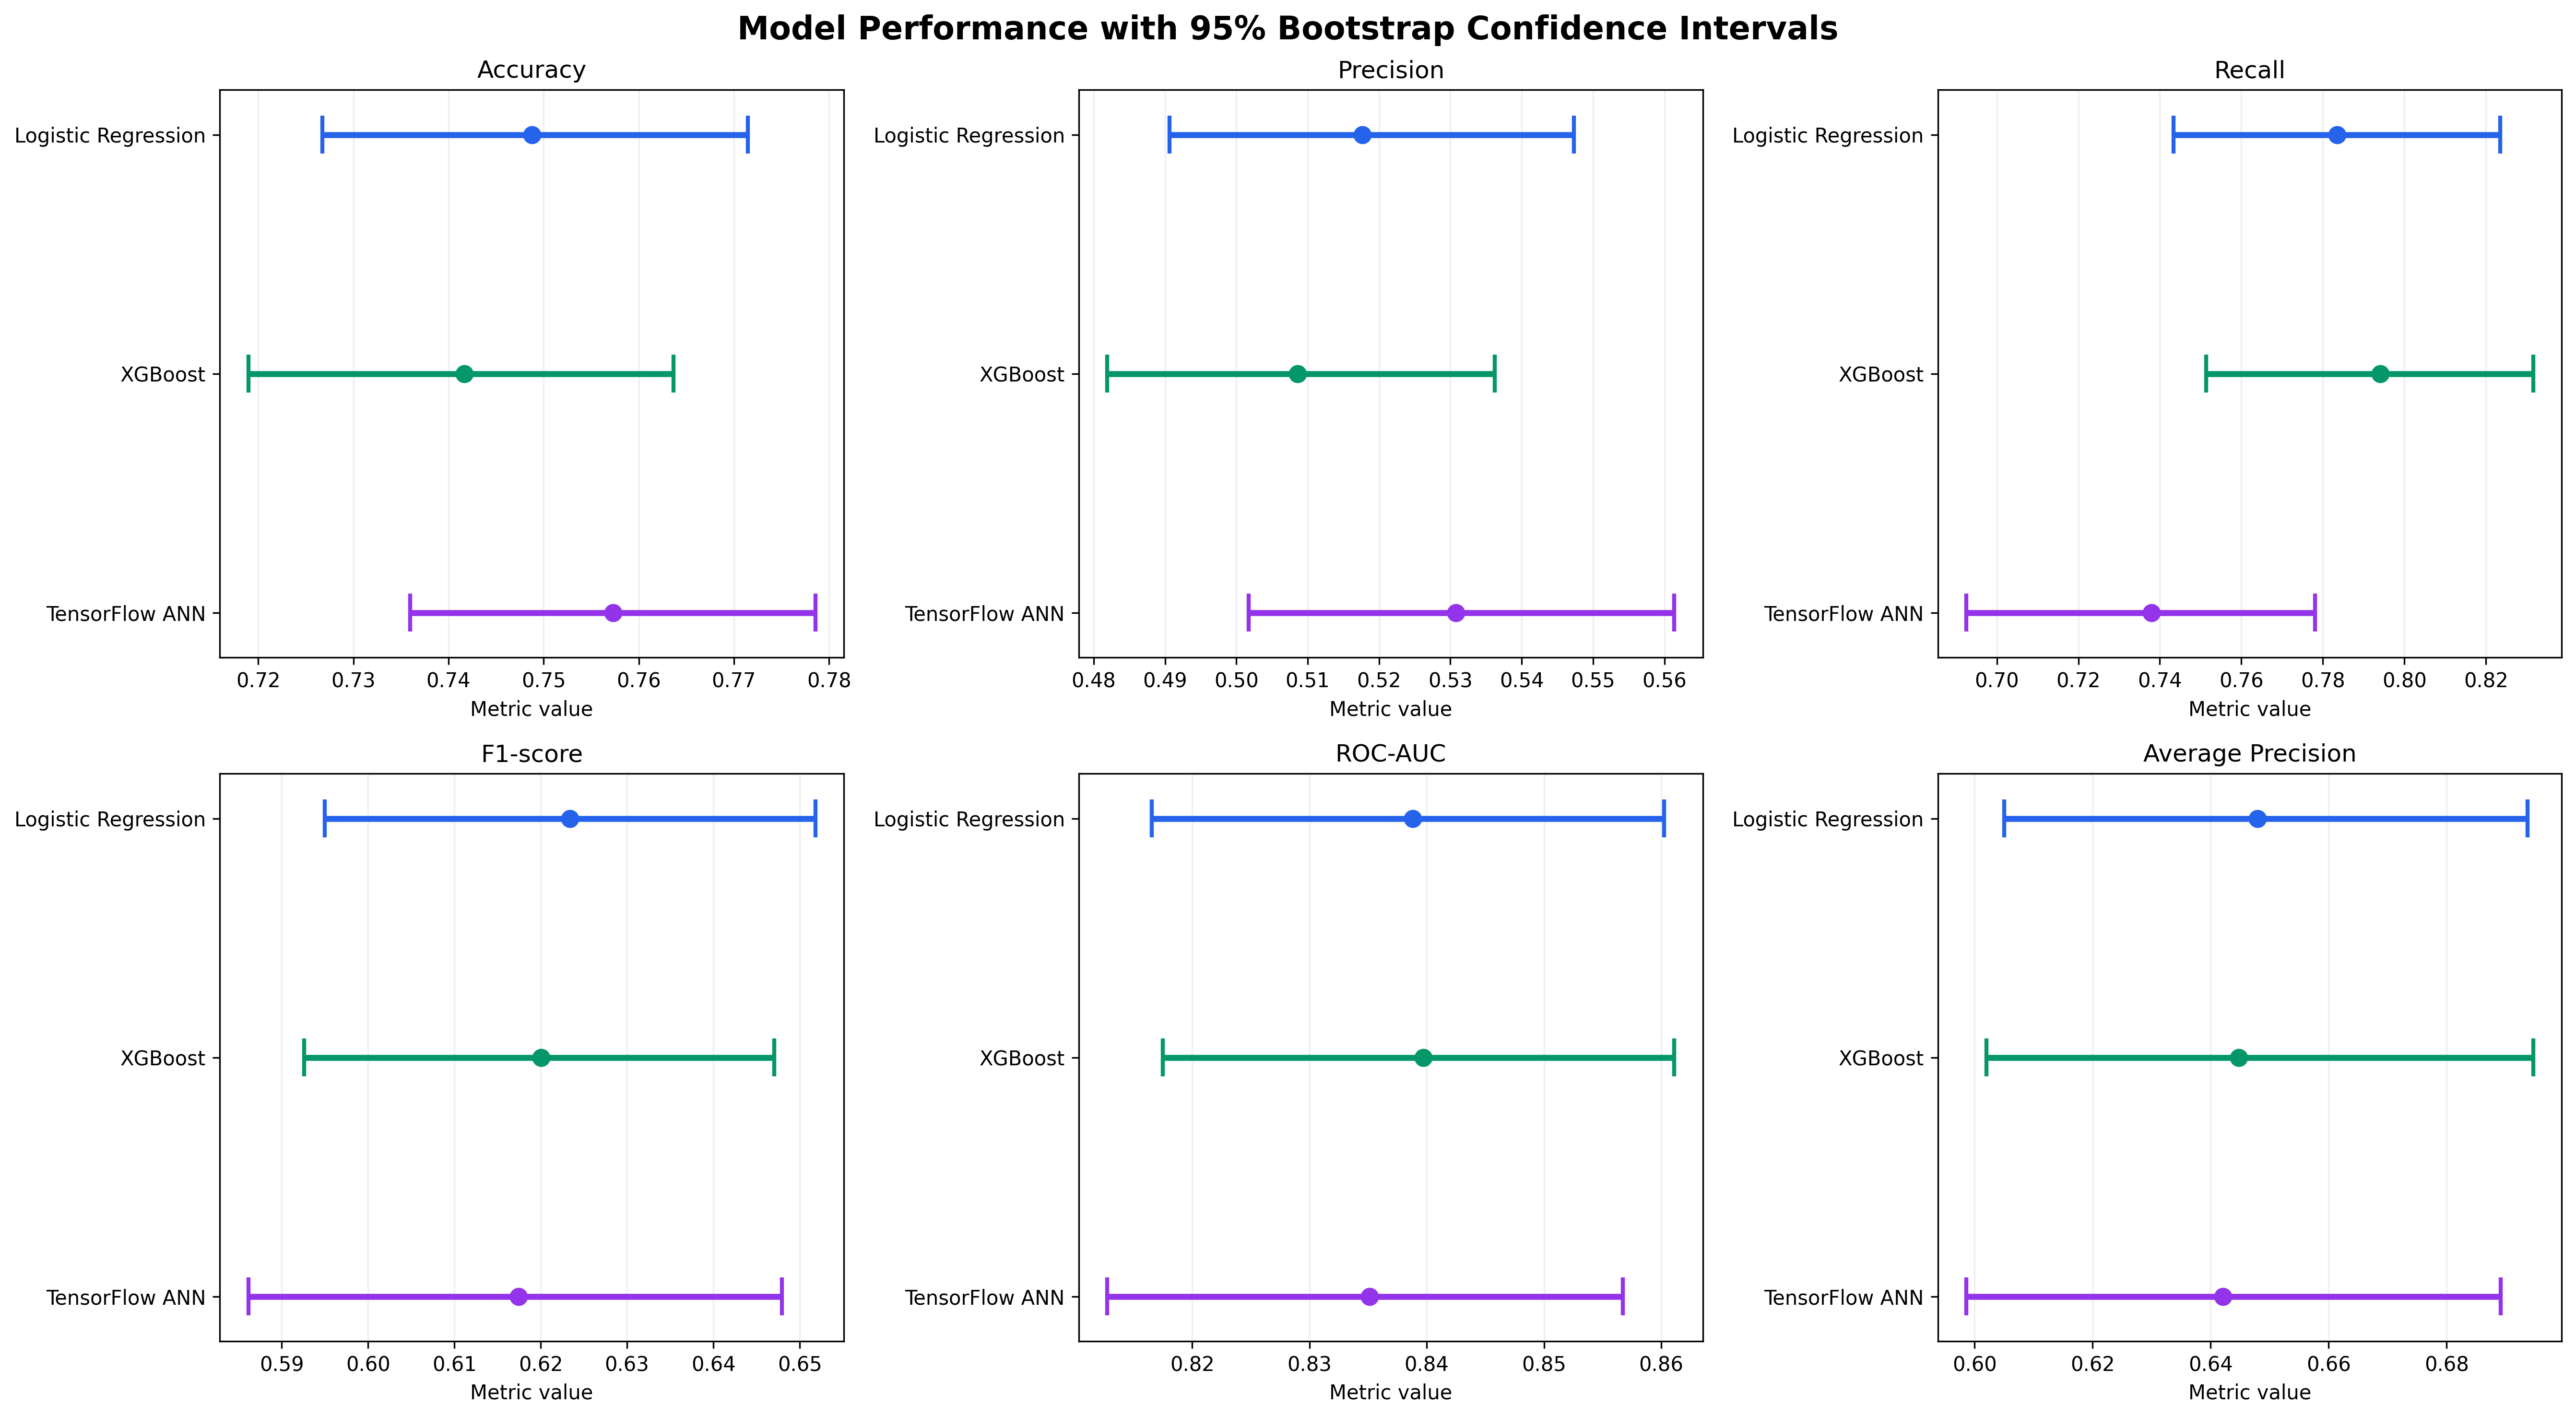

The file beside this chart, header and first rows:
model, metric, point_estimate, bootstrap_mean, standard_error, ci_lower, ci_upper, ci_width, confidence_level, n_bootstraps
logistic_regression, accuracy, 0.7488, 0.7488, 0.01142, 0.7268, 0.7715, 0.04471, 0.95, 2000
logistic_regression, precision, 0.5177, 0.518, 0.0145, 0.4906, 0.5473, 0.05671, 0.95, 2000
logistic_regression, recall, 0.7834, 0.783, 0.02042, 0.7433, 0.8235, 0.08021, 0.95, 2000
logistic_regression, f1, 0.6234, 0.6234, 0.01463, 0.595, 0.6518, 0.05682, 0.95, 2000
logistic_regression, roc_auc, 0.8388, 0.8387, 0.01125, 0.8166, 0.8603, 0.04371, 0.95, 2000
logistic_regression, average_precision, 0.6479, 0.6492, 0.02292, 0.605, 0.6937, 0.08871, 0.95, 2000
xgboost, accuracy, 0.7417, 0.7416, 0.01141, 0.7189, 0.7637, 0.04471, 0.95, 2000
xgboost, precision, 0.5086, 0.5087, 0.01389, 0.4819, 0.5362, 0.05431, 0.95, 2000
xgboost, recall, 0.7941, 0.7939, 0.02022, 0.7513, 0.8316, 0.08028, 0.95, 2000
xgboost, f1, 0.62, 0.62, 0.01428, 0.5926, 0.6471, 0.05448, 0.95, 2000
xgboost, roc_auc, 0.8397, 0.8396, 0.01108, 0.8175, 0.8611, 0.04362, 0.95, 2000
xgboost, average_precision, 0.6448, 0.6473, 0.02372, 0.602, 0.6947, 0.0927, 0.95, 2000
tensorflow_ann, accuracy, 0.7573, 0.7575, 0.01104, 0.736, 0.7786, 0.0426, 0.95, 2000
tensorflow_ann, precision, 0.5308, 0.5313, 0.01543, 0.5017, 0.5614, 0.05969, 0.95, 2000
tensorflow_ann, recall, 0.738, 0.7376, 0.02236, 0.6925, 0.7781, 0.08556, 0.95, 2000
tensorflow_ann, f1, 0.6174, 0.6175, 0.0157, 0.5861, 0.6479, 0.06179, 0.95, 2000
tensorflow_ann, roc_auc, 0.8351, 0.835, 0.0113, 0.8128, 0.8567, 0.04397, 0.95, 2000
tensorflow_ann, average_precision, 0.6421, 0.6437, 0.02339, 0.5986, 0.6891, 0.09056, 0.95, 2000
